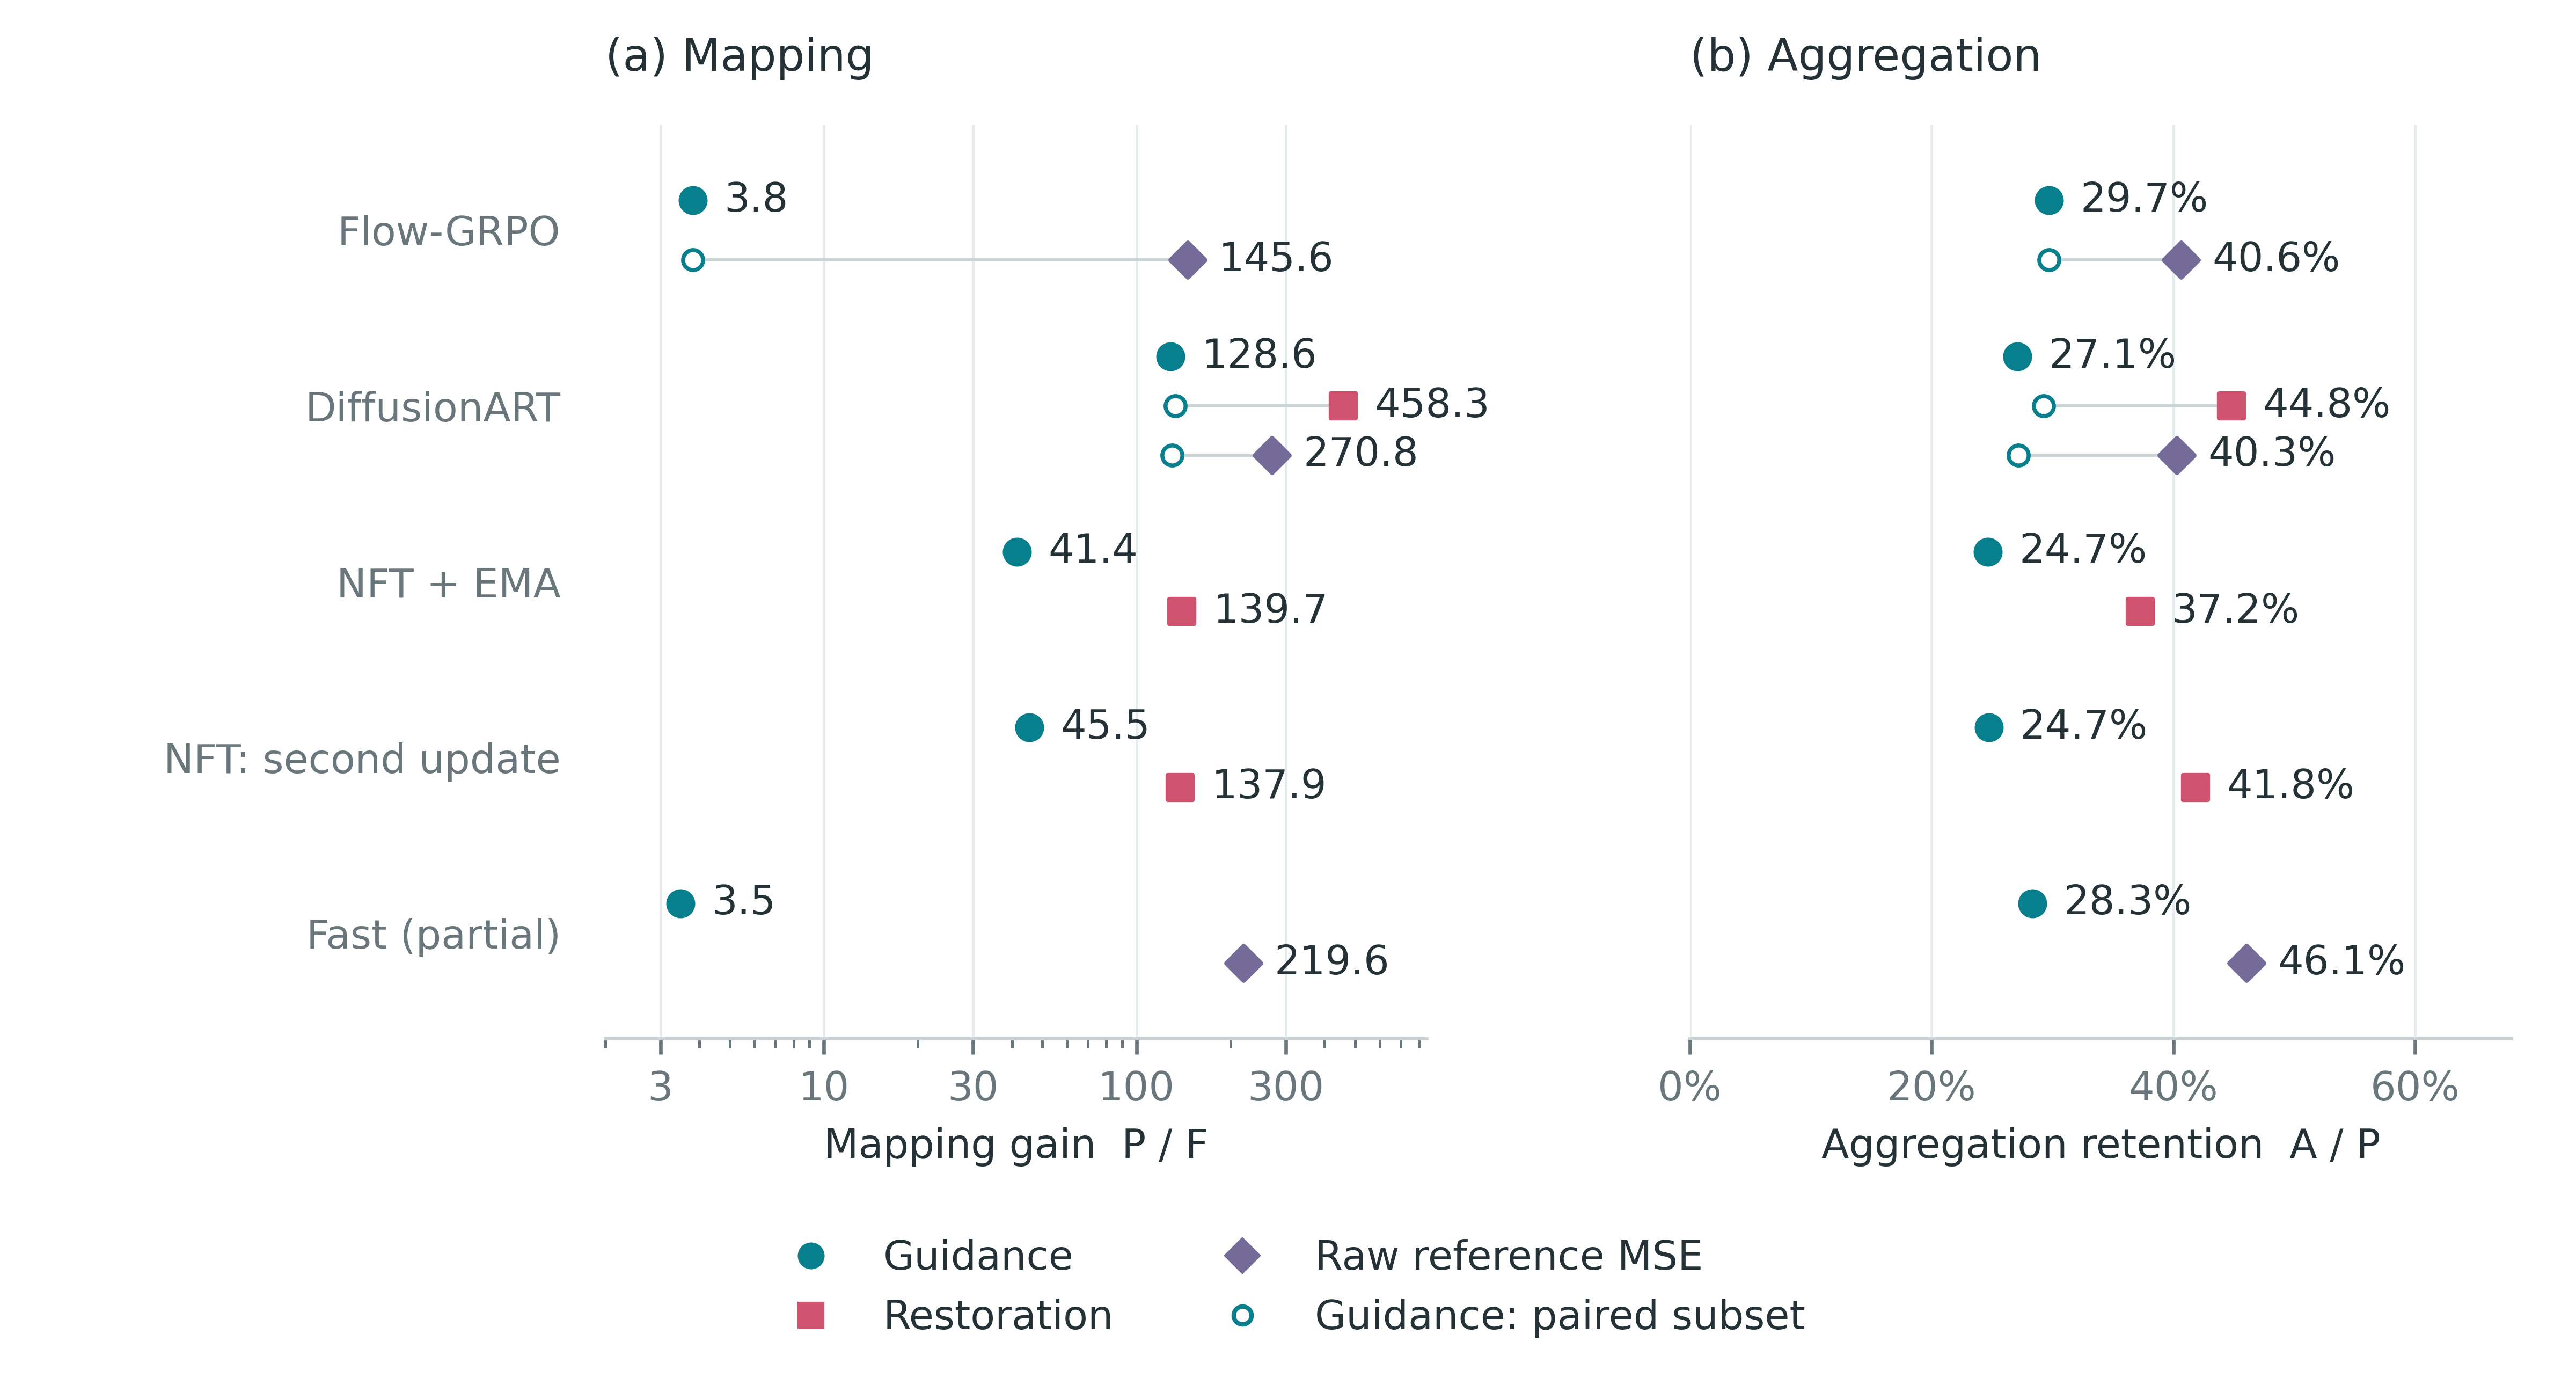

The data file committed next to this chart (first rows):
run, group, component, windows, observations, sample_counts, training_seed, F, P, A, gain, retention
9mau8hwi, Flow-GRPO, guidance, 40, 40, [80], 42, 0.0008629, 0.003291, 0.0009782, 3.814, 0.2972
9mau8hwi, Flow-GRPO, reference_mse, 39, 39, [80], 42, 0.0004351, 0.06337, 0.02575, 145.6, 0.4064
4w87ez9o, DiffusionART, guidance, 40, 40, [80], 42, 0.0043, 0.5528, 0.1499, 128.6, 0.2711
4w87ez9o, DiffusionART, reference_mse, 39, 39, [80], 42, 0.001446, 0.3917, 0.1578, 270.8, 0.4029
4w87ez9o, DiffusionART, restore, 20, 20, [80], 42, 0.0001262, 0.05783, 0.02592, 458.3, 0.4483
26rilzmp, NFT + EMA, guidance, 18, 18, [80], 42, 0.004079, 0.169, 0.04169, 41.44, 0.2466
26rilzmp, NFT + EMA, restore, 18, 18, [80], 42, 0.0007647, 0.1068, 0.03978, 139.7, 0.3725
adnxitig, NFT: second update, guidance, 20, 20, [80], 42, 0.004596, 0.2089, 0.05165, 45.46, 0.2472
adnxitig, NFT: second update, restore, 20, 20, [80], 42, 0.0005673, 0.07825, 0.03274, 137.9, 0.4185
75pf0fok, Fast (partial), guidance, 32, 32, [24], 42, 0.0003826, 0.00133, 0.0003767, 3.475, 0.2834
75pf0fok, Fast (partial), reference_mse, 32, 32, [24], 42, 0.0006879, 0.1511, 0.06958, 219.6, 0.4606
